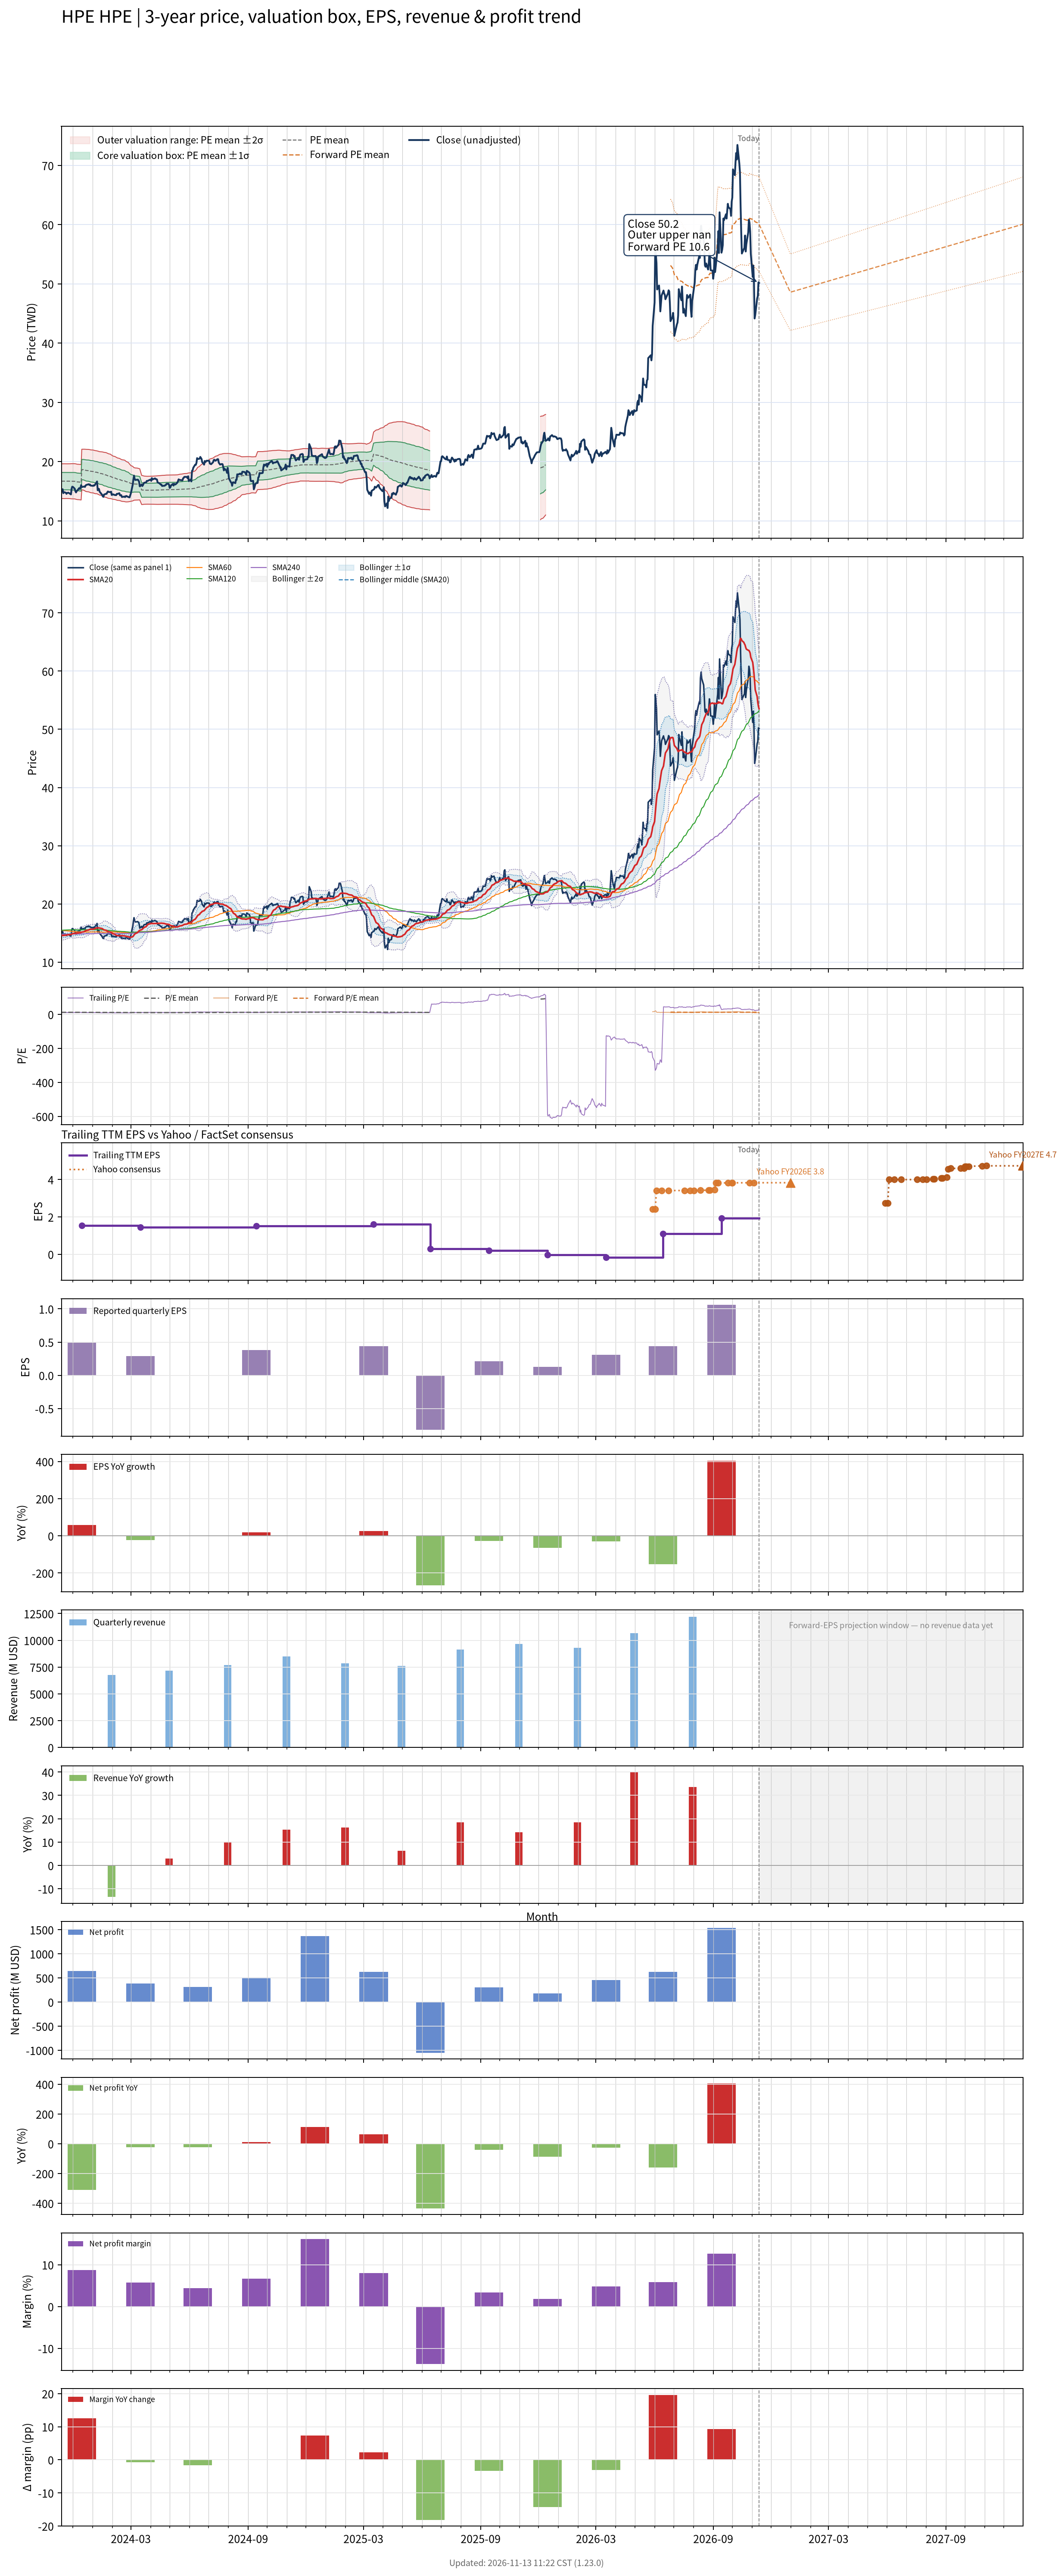

Data behind this chart, as committed beside it:
# chart-version: skill-stock-dynamic-val…
date, close, available_date, period_end, eps, ttm_eps, pe, pe_mean, pe_std, price_m2, price_m1, price_mean, price_p1, price_p2, forward_pe, forward_pe_mean, forward_pe_std, forward_price_m2, forward_price_m1, forward_price_mean, forward_price_p1, forward_price_p2, as_of_date, forward_eps
2023-11-13, 14.91, 2023-09-14, 2023-07-31, 0.35, 1.36, 10.96, 12.26, 1.094, 13.7, 15.19, 16.68, 18.17, 19.65, , , , , , , , , , 
2023-11-14, 15.3, 2023-09-14, 2023-07-31, 0.35, 1.36, 11.25, 12.27, 1.082, 13.75, 15.22, 16.69, 18.16, 19.63, , , , , , , , , , 
2023-11-15, 15.33, 2023-09-14, 2023-07-31, 0.35, 1.36, 11.27, 12.28, 1.075, 13.77, 15.24, 16.7, 18.16, 19.62, , , , , , , , , , 
2023-11-16, 14.67, 2023-09-14, 2023-07-31, 0.35, 1.36, 10.79, 12.28, 1.078, 13.76, 15.23, 16.69, 18.16, 19.63, , , , , , , , , , 
2023-11-17, 14.85, 2023-09-14, 2023-07-31, 0.35, 1.36, 10.92, 12.27, 1.081, 13.75, 15.22, 16.69, 18.16, 19.63, , , , , , , , , , 
2023-11-20, 14.75, 2023-09-14, 2023-07-31, 0.35, 1.36, 10.85, 12.28, 1.076, 13.77, 15.23, 16.7, 18.16, 19.62, , , , , , , , , , 
2023-11-21, 14.56, 2023-09-14, 2023-07-31, 0.35, 1.36, 10.7, 12.28, 1.075, 13.77, 15.24, 16.7, 18.16, 19.62, , , , , , , , , , 
2023-11-22, 14.71, 2023-09-14, 2023-07-31, 0.35, 1.36, 10.81, 12.28, 1.077, 13.76, 15.23, 16.69, 18.16, 19.62, , , , , , , , , , 
2023-11-24, 14.75, 2023-09-14, 2023-07-31, 0.35, 1.36, 10.85, 12.28, 1.077, 13.76, 15.23, 16.69, 18.16, 19.62, , , , , , , , , , 
2023-11-27, 14.54, 2023-09-14, 2023-07-31, 0.35, 1.36, 10.69, 12.27, 1.082, 13.75, 15.22, 16.69, 18.16, 19.63, , , , , , , , , , 
2023-11-28, 14.46, 2023-09-14, 2023-07-31, 0.35, 1.36, 10.64, 12.27, 1.089, 13.72, 15.2, 16.68, 18.16, 19.64, , , , , , , , , , 
2023-11-29, 15.4, 2023-09-14, 2023-07-31, 0.35, 1.36, 11.32, 12.26, 1.09, 13.72, 15.2, 16.68, 18.16, 19.64, , , , , , , , , , 
2023-11-30, 15.76, 2023-09-14, 2023-07-31, 0.35, 1.36, 11.59, 12.27, 1.089, 13.72, 15.2, 16.68, 18.16, 19.64, , , , , , , , , , 
2023-12-01, 15.74, 2023-09-14, 2023-07-31, 0.35, 1.36, 11.57, 12.26, 1.09, 13.72, 15.2, 16.68, 18.16, 19.64, , , , , , , , , , 
2023-12-04, 15.41, 2023-09-14, 2023-07-31, 0.35, 1.36, 11.33, 12.26, 1.093, 13.7, 15.19, 16.67, 18.16, 19.64, , , , , , , , , , 
2023-12-05, 14.99, 2023-09-14, 2023-07-31, 0.35, 1.36, 11.02, 12.24, 1.097, 13.67, 15.16, 16.65, 18.14, 19.63, , , , , , , , , , 
2023-12-06, 14.8, 2023-09-14, 2023-07-31, 0.35, 1.36, 10.88, 12.22, 1.098, 13.63, 15.13, 16.62, 18.11, 19.61, , , , , , , , , , 
2023-12-07, 15.02, 2023-09-14, 2023-07-31, 0.35, 1.36, 11.05, 12.2, 1.096, 13.61, 15.1, 16.59, 18.08, 19.57, , , , , , , , , , 
2023-12-08, 15.12, 2023-09-14, 2023-07-31, 0.35, 1.36, 11.12, 12.18, 1.097, 13.58, 15.08, 16.57, 18.06, 19.55, , , , , , , , , , 
2023-12-11, 15.53, 2023-09-14, 2023-07-31, 0.35, 1.36, 11.42, 12.17, 1.097, 13.57, 15.06, 16.55, 18.04, 19.54, , , , , , , , , , 
2023-12-12, 15.38, 2023-09-14, 2023-07-31, 0.35, 1.36, 11.31, 12.16, 1.098, 13.55, 15.04, 16.53, 18.03, 19.52, , , , , , , , , , 
2023-12-13, 15.57, 2023-09-14, 2023-07-31, 0.35, 1.36, 11.45, 12.15, 1.098, 13.53, 15.02, 16.52, 18.01, 19.51, , , , , , , , , , 
2023-12-14, 16.02, 2023-09-14, 2023-07-31, 0.35, 1.36, 11.78, 12.14, 1.098, 13.52, 15.02, 16.51, 18, 19.49, , , , , , , , , , 
2023-12-15, 15.7, 2023-12-15, 2023-10-31, 0.49, 1.54, 10.2, 12.12, 1.111, 15.24, 16.95, 18.66, 20.37, 22.08, , , , , , , , , , 
2023-12-18, 15.77, 2023-12-15, 2023-10-31, 0.49, 1.54, 10.24, 12.1, 1.123, 15.17, 16.9, 18.63, 20.36, 22.09, , , , , , , , , , 
2023-12-19, 15.81, 2023-12-15, 2023-10-31, 0.49, 1.54, 10.27, 12.08, 1.133, 15.11, 16.85, 18.6, 20.34, 22.09, , , , , , , , , , 
2023-12-20, 15.72, 2023-12-15, 2023-10-31, 0.49, 1.54, 10.21, 12.05, 1.143, 15.04, 16.8, 18.56, 20.32, 22.08, , , , , , , , , , 
2023-12-21, 15.97, 2023-12-15, 2023-10-31, 0.49, 1.54, 10.37, 12.03, 1.151, 14.99, 16.76, 18.53, 20.3, 22.08, , , , , , , , , , 
2023-12-22, 16.05, 2023-12-15, 2023-10-31, 0.49, 1.54, 10.42, 12.01, 1.158, 14.93, 16.72, 18.5, 20.28, 22.06, , , , , , , , , , 
2023-12-26, 16.18, 2023-12-15, 2023-10-31, 0.49, 1.54, 10.51, 11.99, 1.163, 14.89, 16.68, 18.47, 20.26, 22.05, , , , , , , , , , 
2023-12-27, 16.05, 2023-12-15, 2023-10-31, 0.49, 1.54, 10.42, 11.97, 1.168, 14.84, 16.64, 18.44, 20.24, 22.03, , , , , , , , , , 
2023-12-28, 16.13, 2023-12-15, 2023-10-31, 0.49, 1.54, 10.47, 11.95, 1.171, 14.8, 16.6, 18.4, 20.21, 22.01, , , , , , , , , , 
2023-12-29, 15.95, 2023-12-15, 2023-10-31, 0.49, 1.54, 10.36, 11.92, 1.173, 14.75, 16.56, 18.36, 20.17, 21.98, , , , , , , , , , 
2024-01-02, 15.9, 2023-12-15, 2023-10-31, 0.49, 1.54, 10.33, 11.9, 1.176, 14.7, 16.52, 18.33, 20.14, 21.95, , , , , , , , , , 
2024-01-03, 16.01, 2023-12-15, 2023-10-31, 0.49, 1.54, 10.39, 11.88, 1.177, 14.67, 16.48, 18.29, 20.1, 21.91, , , , , , , , , , 
2024-01-04, 15.97, 2023-12-15, 2023-10-31, 0.49, 1.54, 10.37, 11.85, 1.18, 14.62, 16.44, 18.26, 20.07, 21.89, , , , , , , , , , 
2024-01-05, 16.13, 2023-12-15, 2023-10-31, 0.49, 1.54, 10.47, 11.83, 1.18, 14.59, 16.4, 18.22, 20.04, 21.86, , , , , , , , , , 
2024-01-08, 16.64, 2023-12-15, 2023-10-31, 0.49, 1.54, 10.81, 11.81, 1.174, 14.57, 16.38, 18.19, 20, 21.8, , , , , , , , , , 
2024-01-09, 15.16, 2023-12-15, 2023-10-31, 0.49, 1.54, 9.844, 11.78, 1.18, 14.51, 16.33, 18.14, 19.96, 21.78, , , , , , , , , , 
2024-01-10, 15.43, 2023-12-15, 2023-10-31, 0.49, 1.54, 10.02, 11.75, 1.183, 14.46, 16.28, 18.1, 19.92, 21.74, , , , , , , , , , 
2024-01-11, 15.38, 2023-12-15, 2023-10-31, 0.49, 1.54, 9.985, 11.73, 1.185, 14.41, 16.23, 18.06, 19.88, 21.71, , , , , , , , , , 
2024-01-12, 14.93, 2023-12-15, 2023-10-31, 0.49, 1.54, 9.692, 11.7, 1.189, 14.35, 16.18, 18.01, 19.84, 21.67, , , , , , , , , , 
2024-01-16, 14.38, 2023-12-15, 2023-10-31, 0.49, 1.54, 9.338, 11.66, 1.196, 14.27, 16.11, 17.96, 19.8, 21.64, , , , , , , , , , 
2024-01-17, 14.13, 2023-12-15, 2023-10-31, 0.49, 1.54, 9.173, 11.62, 1.206, 14.19, 16.04, 17.9, 19.76, 21.62, , , , , , , , , , 
2024-01-18, 14.05, 2023-12-15, 2023-10-31, 0.49, 1.54, 9.125, 11.59, 1.216, 14.1, 15.97, 17.85, 19.72, 21.59, , , , , , , , , , 
2024-01-19, 14.44, 2023-12-15, 2023-10-31, 0.49, 1.54, 9.375, 11.56, 1.223, 14.03, 15.91, 17.8, 19.68, 21.56, , , , , , , , , , 
2024-01-22, 14.56, 2023-12-15, 2023-10-31, 0.49, 1.54, 9.454, 11.52, 1.226, 13.97, 15.86, 17.75, 19.63, 21.52, , , , , , , , , , 
2024-01-23, 14.56, 2023-12-15, 2023-10-31, 0.49, 1.54, 9.454, 11.49, 1.227, 13.91, 15.8, 17.69, 19.58, 21.48, , , , , , , , , , 
2024-01-24, 14.8, 2023-12-15, 2023-10-31, 0.49, 1.54, 9.613, 11.46, 1.228, 13.87, 15.76, 17.65, 19.54, 21.43, , , , , , , , , , 
2024-01-25, 14.95, 2023-12-15, 2023-10-31, 0.49, 1.54, 9.71, 11.43, 1.226, 13.83, 15.71, 17.6, 19.49, 21.38, , , , , , , , , , 
2024-01-26, 14.88, 2023-12-15, 2023-10-31, 0.49, 1.54, 9.661, 11.4, 1.223, 13.79, 15.67, 17.55, 19.44, 21.32, , , , , , , , , , 
2024-01-29, 14.84, 2023-12-15, 2023-10-31, 0.49, 1.54, 9.637, 11.37, 1.217, 13.75, 15.63, 17.5, 19.38, 21.25, , , , , , , , , , 
2024-01-30, 14.93, 2023-12-15, 2023-10-31, 0.49, 1.54, 9.692, 11.33, 1.204, 13.74, 15.59, 17.45, 19.3, 21.16, , , , , , , , , , 
2024-01-31, 14.36, 2023-12-15, 2023-10-31, 0.49, 1.54, 9.326, 11.29, 1.198, 13.7, 15.55, 17.39, 19.24, 21.08, , , , , , , , , , 
2024-02-01, 14.43, 2023-12-15, 2023-10-31, 0.49, 1.54, 9.369, 11.26, 1.193, 13.67, 15.5, 17.34, 19.18, 21.01, , , , , , , , , , 
2024-02-02, 14.47, 2023-12-15, 2023-10-31, 0.49, 1.54, 9.399, 11.22, 1.185, 13.63, 15.46, 17.29, 19.11, 20.94, , , , , , , , , , 
2024-02-05, 14.35, 2023-12-15, 2023-10-31, 0.49, 1.54, 9.32, 11.19, 1.178, 13.6, 15.42, 17.23, 19.04, 20.86, , , , , , , , , , 
2024-02-06, 14.35, 2023-12-15, 2023-10-31, 0.49, 1.54, 9.32, 11.16, 1.173, 13.56, 15.37, 17.18, 18.99, 20.79, , , , , , , , , , 
2024-02-07, 14.33, 2023-12-15, 2023-10-31, 0.49, 1.54, 9.308, 11.12, 1.171, 13.52, 15.33, 17.13, 18.93, 20.74, , , , , , , , , , 
... 694 more rows
